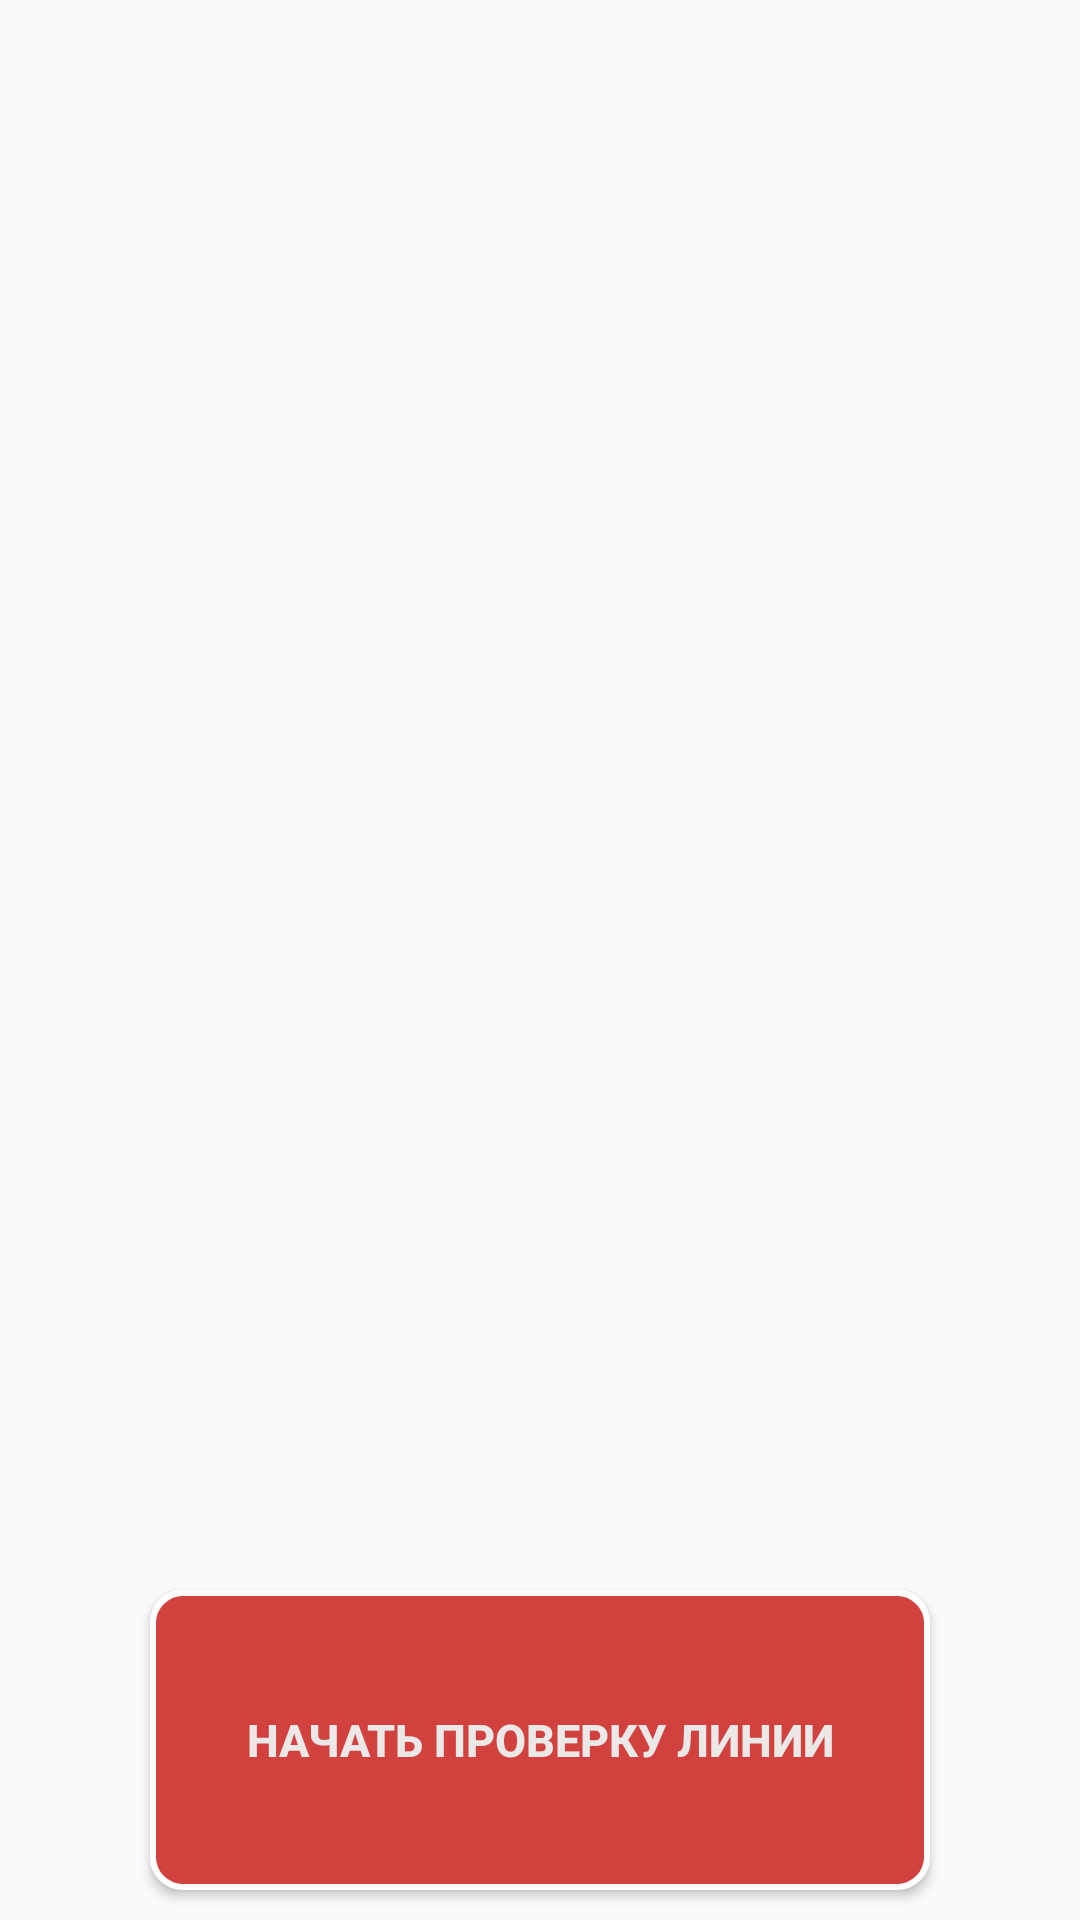

Produce the Android XML layout that renders to this screen, including the resource entries it uses.
<!-- AndroidManifest.xml: application theme AppTheme -->
<!-- res/layout/activity_machine_layout.xml -->
<?xml version="1.0" encoding="utf-8"?>
<LinearLayout xmlns:android="http://schemas.android.com/apk/res/android"
    xmlns:tools="http://schemas.android.com/tools"
    android:layout_width="match_parent"
    android:layout_height="match_parent"
    android:background="@drawable/login_background"
    android:orientation="vertical"
    tools:context=".MachineLayoutActivity">

    <ImageView
        android:layout_weight="10"
        android:layout_width="match_parent"
        android:layout_height="wrap_content"
        android:contentDescription="@string/description_layout"
        android:id="@+id/equipment_layout"/>

    <Button
        android:id="@+id/qr_scan"
        android:layout_weight="1"
        android:layout_width="match_parent"
        android:layout_height="wrap_content"
        android:layout_gravity="center"
        android:layout_marginHorizontal="50dp"
        android:layout_marginVertical="10dp"
        android:background="@drawable/edit_red_accent"
        android:baselineAligned="false"
        android:gravity="center"
        android:padding="5dp"
        android:text="@string/start_check"
        android:textColor="@color/text"
        android:textSize="15sp"
        android:textStyle="bold" />

</LinearLayout>
<!-- resources referenced by this layout -->
<resources>
  <color name="text">#ECE8E8</color>
  <!-- drawable edit_red_accent (drawable) -->
  <?xml version="1.0" encoding="utf-8"?>
  <shape xmlns:android="http://schemas.android.com/apk/res/android">
      <solid android:color="@color/redButton"/>
      <stroke android:color="@color/white"/>
      <stroke android:width="2dp"/>
      <corners android:radius="10dp"/>
  </shape>
  <string name="description_layout">layout</string>
  <string name="start_check">Начать проверку линии</string>
  <style name="AppTheme" parent="Theme.AppCompat.Light.DarkActionBar">
          
          <item name="colorPrimary">@color/colorPrimary</item>
          <item name="colorPrimaryDark">@color/colorPrimaryDark</item>
          <item name="colorAccent">@color/colorAccent</item>
      </style>
  <color name="redButton">#D1423F</color>
  <color name="white">#FFFFFF</color>
  <color name="colorPrimary">#2C273C</color>
  <color name="colorPrimaryDark">#1F1C26</color>
  <color name="colorAccent">#3B9EFF</color>
</resources>
